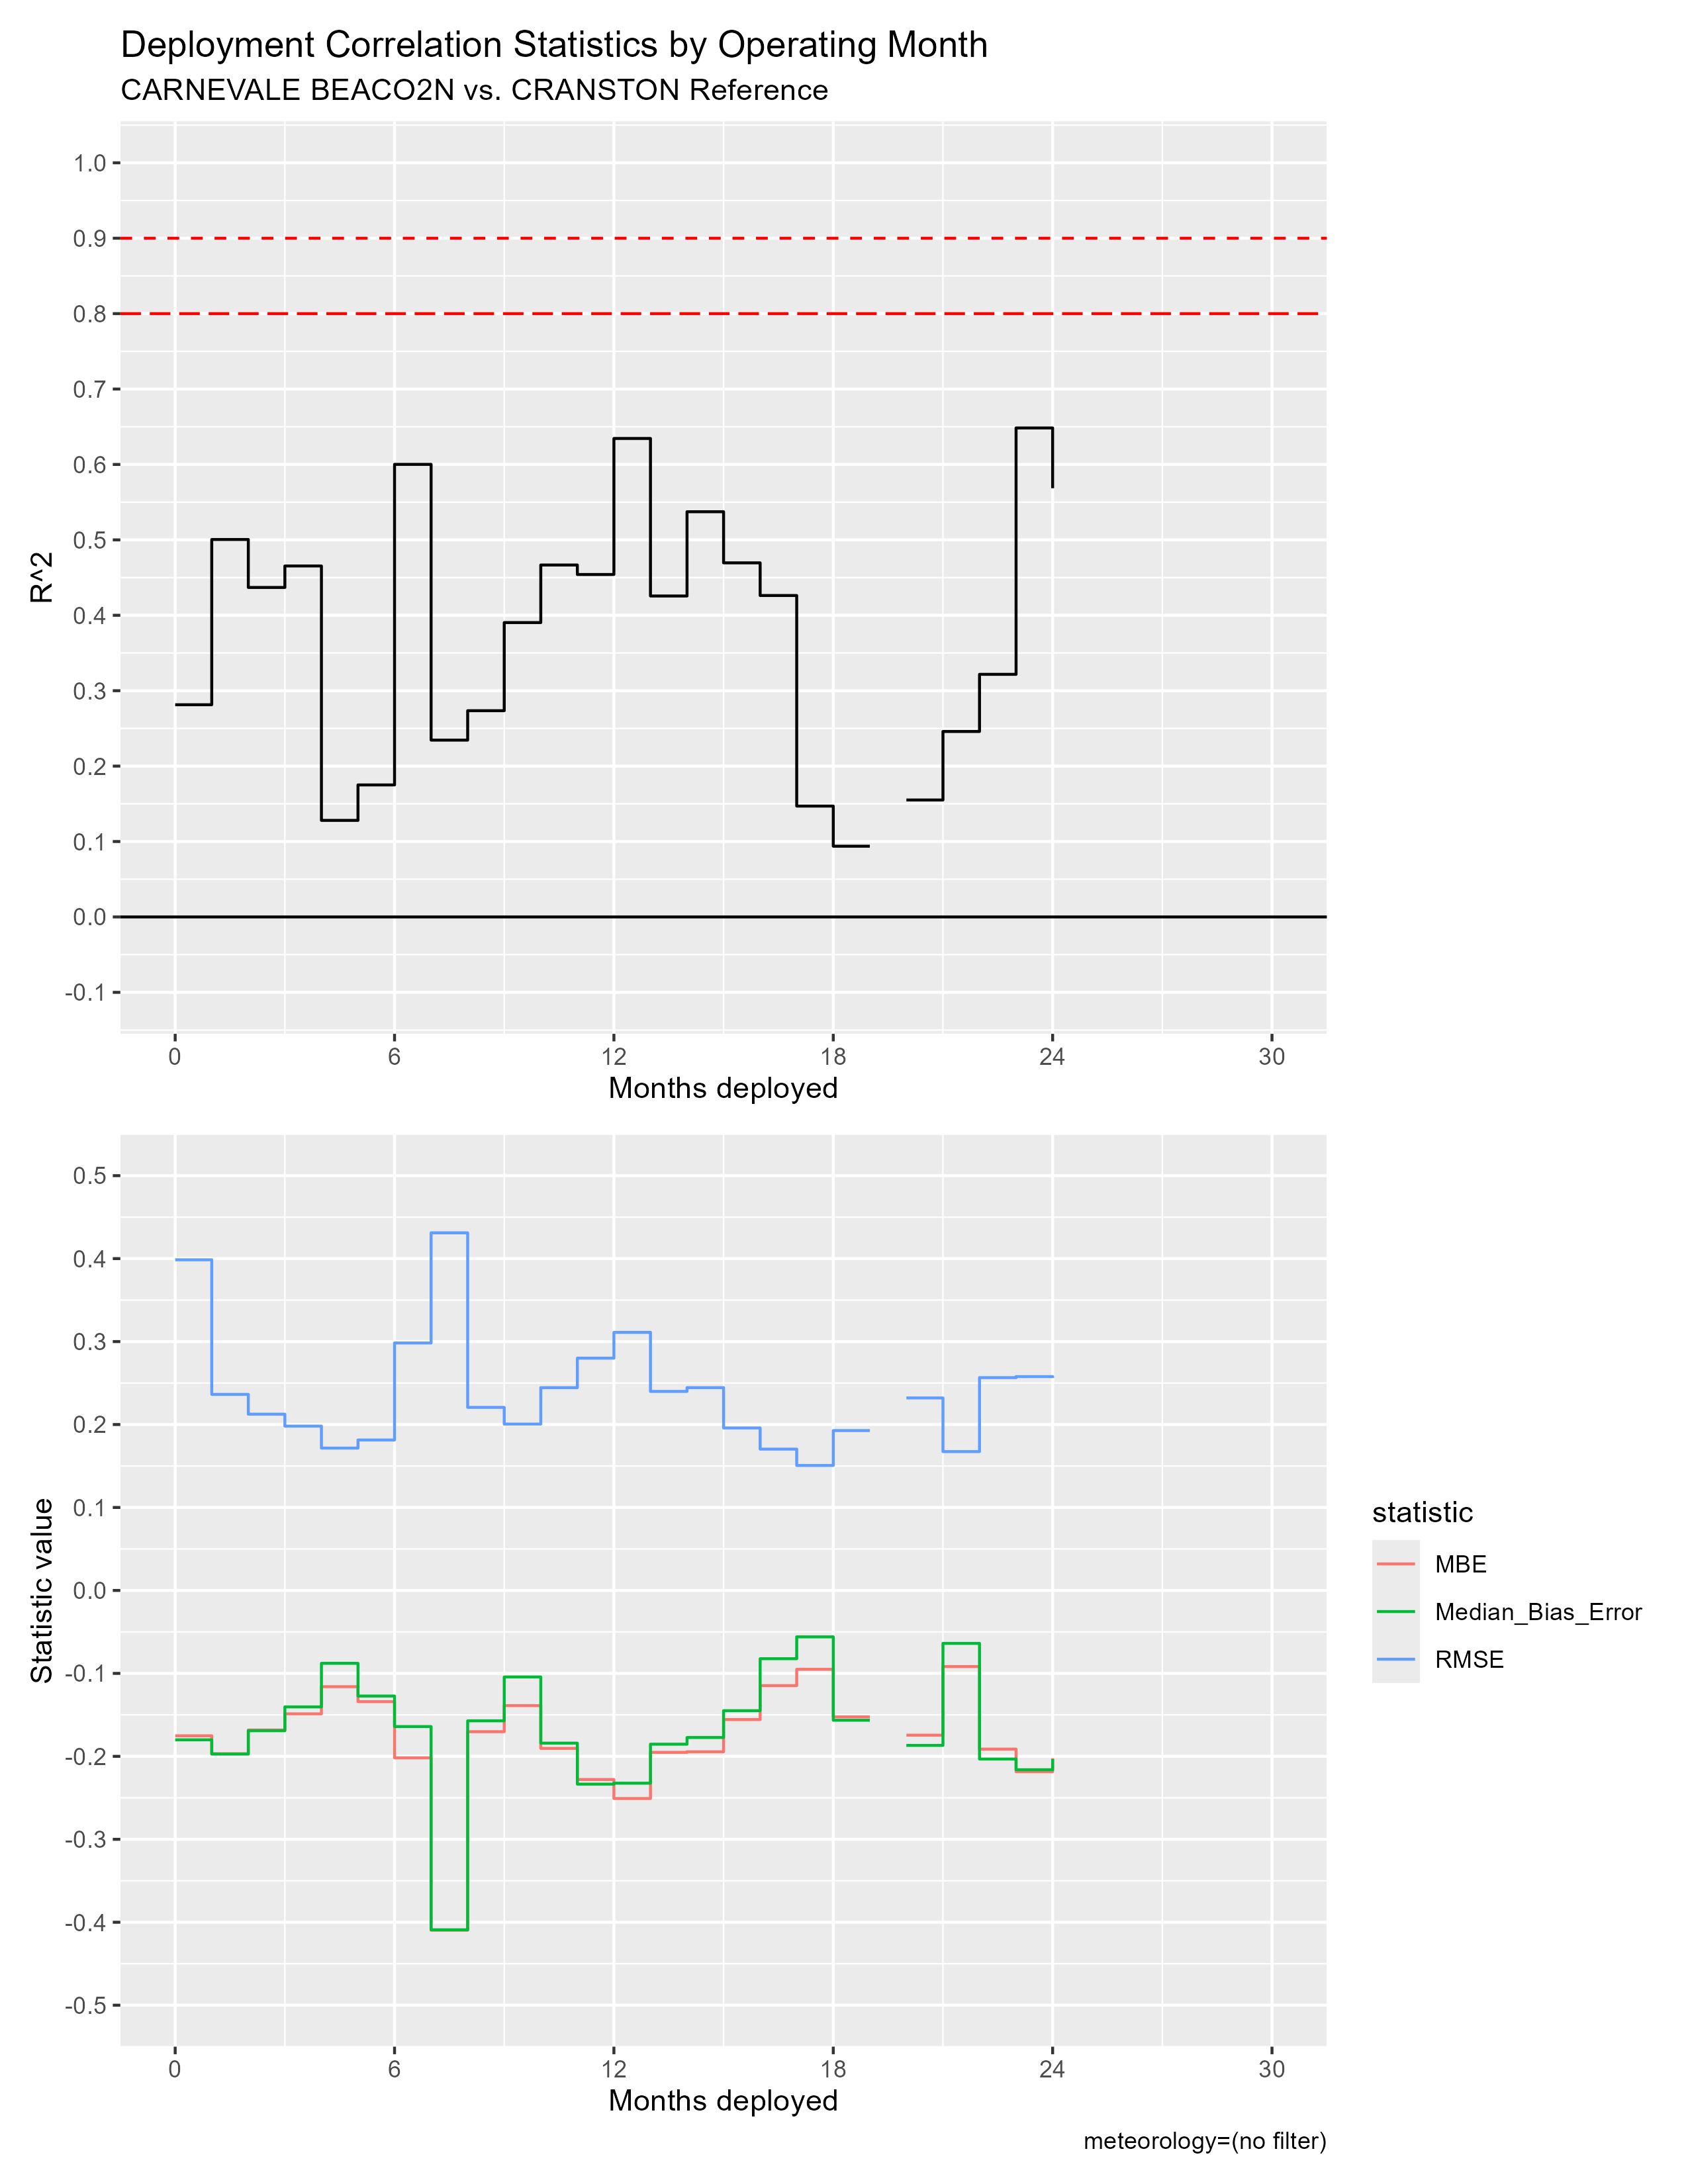

The table this chart was drawn from, first rows:
mos_into_deployment, R^2, RMSE, MBE, Median_Bias_Error, residual_kurtosis, residual_skewness
0, 0.2814, 0.3986, -0.1752, -0.1801, 427.4, 18.11
1, 0.5005, 0.2363, -0.1968, -0.1973, 4.717, -0.3807
2, 0.4369, 0.2125, -0.1682, -0.1691, 3.229, -0.3612
3, 0.4654, 0.1981, -0.1488, -0.1404, 4.26, -0.8829
4, 0.128, 0.1716, -0.116, -0.08786, 3.75, -0.7479
5, 0.175, 0.1814, -0.1341, -0.1273, 2.902, -0.5091
6, 0.6001, 0.2983, -0.2018, -0.1641, 17.38, -2.232
7, 0.2345, 0.4311, -0.4096, -0.4091, 3.459, -0.3082
8, 0.2735, 0.2207, -0.1703, -0.1572, 2.299, -0.3191
9, 0.3903, 0.2006, -0.1388, -0.1043, 3.58, -0.8623
10, 0.4667, 0.2444, -0.1904, -0.1841, 4.119, -0.6179
11, 0.4541, 0.28, -0.2279, -0.2335, 5.338, -0.7747
12, 0.6345, 0.3111, -0.2508, -0.2323, 5.84, -1.12
13, 0.4256, 0.2399, -0.1952, -0.1853, 3.879, -0.5077
14, 0.5373, 0.2445, -0.1945, -0.1773, 5.262, -1.069
15, 0.4695, 0.1958, -0.1557, -0.145, 5.736, -1.154
16, 0.4262, 0.1703, -0.1147, -0.08229, 12.36, -1.967
17, 0.147, 0.1506, -0.09507, -0.05596, 3.219, -0.8854
18, 0.09379, 0.1927, -0.1524, -0.1565, 3.122, -0.4037
19, NA, NA, NA, NA, NA, NA
20, 0.1551, 0.232, -0.1745, -0.1868, 6.273, 0.1118
21, 0.2459, 0.1674, -0.09176, -0.06383, 3.013, -0.614
22, 0.3217, 0.2566, -0.1913, -0.2032, 5.291, -0.1273
23, 0.6484, 0.2578, -0.2185, -0.2161, 4.163, -0.6257
24, 0.5685, 0.2561, -0.2023, -0.2032, 4.301, -0.7247
25, NA, NA, NA, NA, NA, NA
26, NA, NA, NA, NA, NA, NA
27, NA, NA, NA, NA, NA, NA
28, NA, NA, NA, NA, NA, NA
29, NA, NA, NA, NA, NA, NA
30, NA, NA, NA, NA, NA, NA
